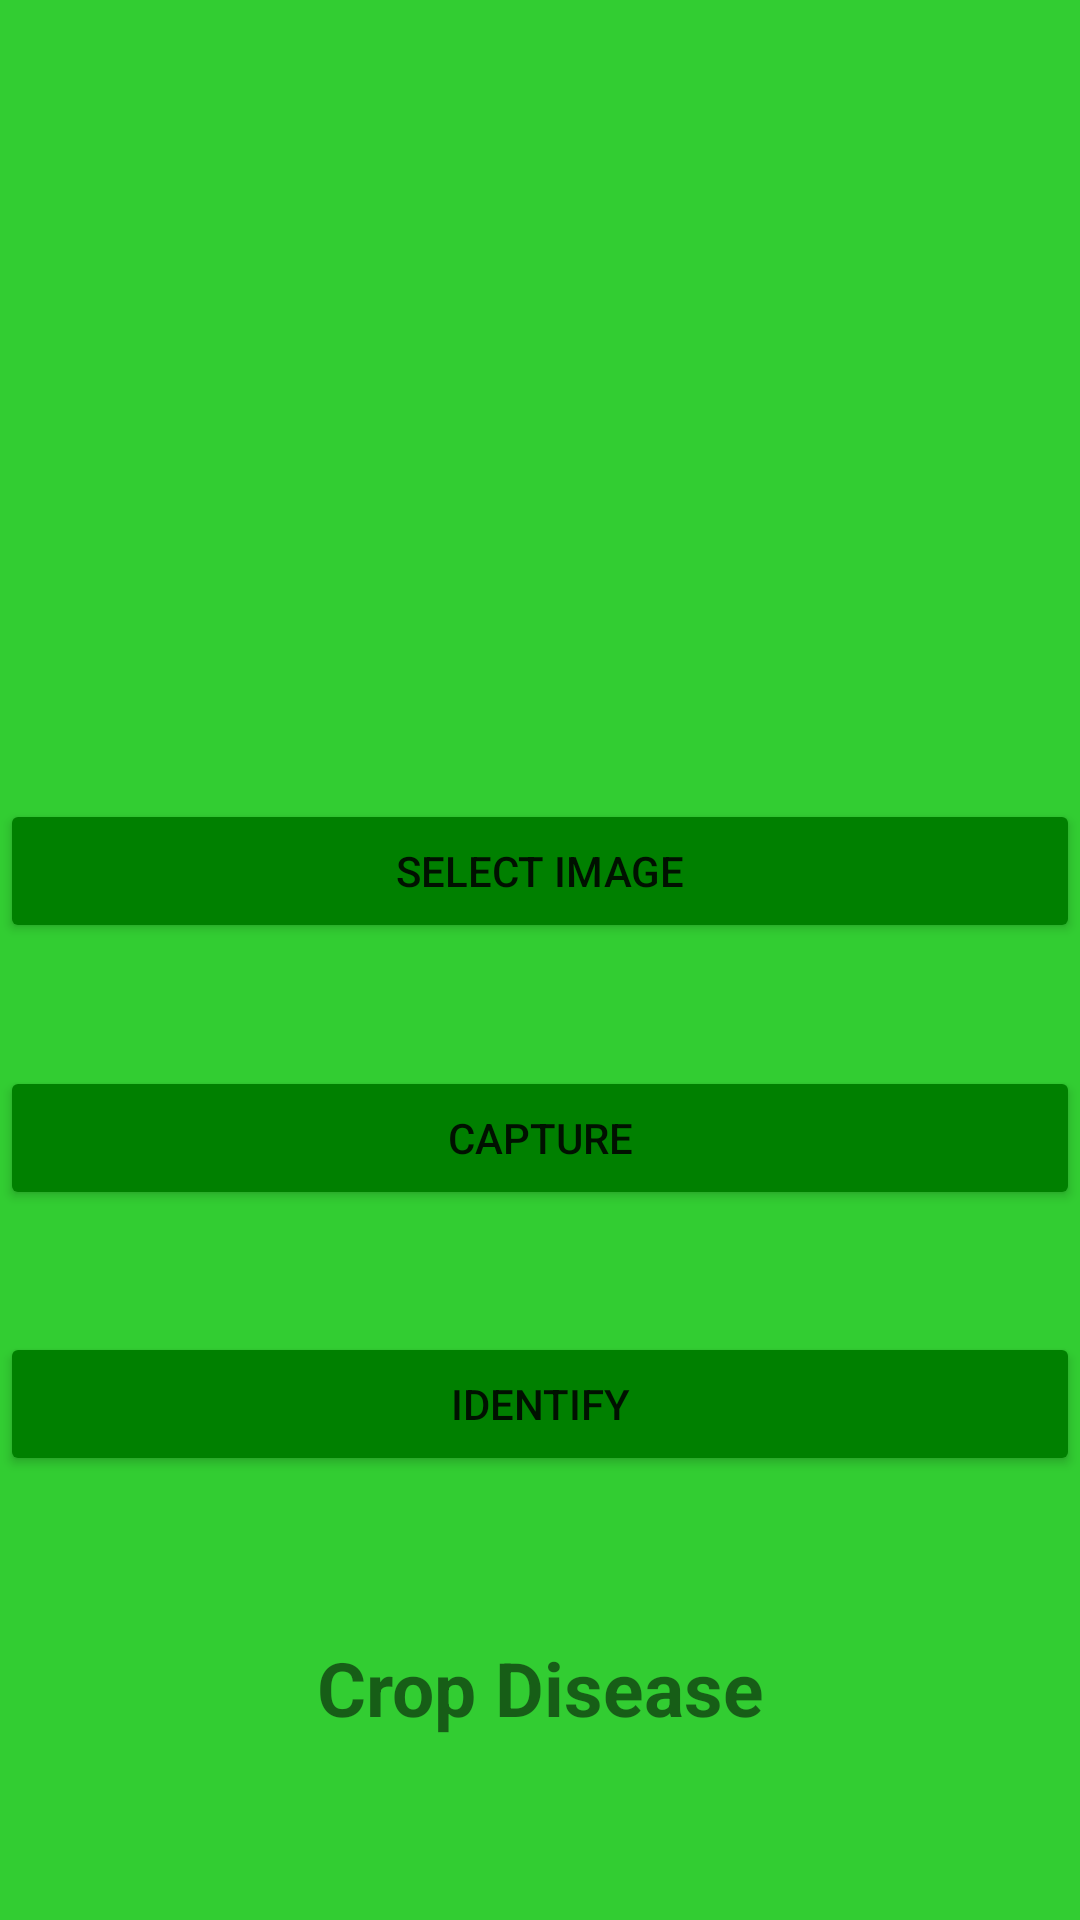

Reconstruct the res/layout file that produces this screen, plus the resources it refers to.
<!-- AndroidManifest.xml: application theme Theme.SmartAgrovet -->
<!-- res/layout/activity_maize.xml -->
<?xml version="1.0" encoding="utf-8"?>
<androidx.constraintlayout.widget.ConstraintLayout xmlns:android="http://schemas.android.com/apk/res/android"
    xmlns:app="http://schemas.android.com/apk/res-auto"
    xmlns:tools="http://schemas.android.com/tools"
    android:layout_width="match_parent"
    android:layout_height="match_parent"
    android:background="@color/app_bg"
    tools:context=".MaizeActivity">

    <ImageView
        android:id="@+id/imageView"
        android:layout_width="200dp"
        android:layout_height="200dp"
        app:layout_constraintBottom_toBottomOf="parent"
        app:layout_constraintEnd_toEndOf="parent"
        app:layout_constraintHorizontal_bias="0.5"
        app:layout_constraintStart_toStartOf="parent"
        app:layout_constraintTop_toTopOf="parent"
        app:layout_constraintVertical_bias="0.144"
        tools:srcCompat="@tools:sample/avatars"
        android:contentDescription="@string/crop_image" />

    <Button
        android:id="@+id/button2"
        android:backgroundTint="#008000"
        android:layout_width="match_parent"
        android:layout_height="wrap_content"
        android:text="@string/select_image"
        app:layout_constraintBottom_toBottomOf="parent"
        app:layout_constraintEnd_toEndOf="parent"
        app:layout_constraintHorizontal_bias="0.5"
        app:layout_constraintStart_toStartOf="parent"
        app:layout_constraintTop_toTopOf="parent"
        app:layout_constraintVertical_bias="0.45" />

    <Button
        android:id="@+id/btnCapture"
        android:backgroundTint="#008000"
        android:layout_width="match_parent"
        android:layout_height="wrap_content"
        android:text="@string/capture"
        app:layout_constraintBottom_toBottomOf="parent"
        app:layout_constraintEnd_toEndOf="parent"
        app:layout_constraintHorizontal_bias="0.5"
        app:layout_constraintStart_toStartOf="parent"
        app:layout_constraintTop_toTopOf="parent"
        app:layout_constraintVertical_bias="0.60"/>

    <Button
        android:id="@+id/button"
        android:backgroundTint="#008000"
        android:layout_width="match_parent"
        android:layout_height="wrap_content"
        android:text="@string/predict"
        app:layout_constraintBottom_toBottomOf="parent"
        app:layout_constraintEnd_toEndOf="parent"
        app:layout_constraintHorizontal_bias="0.498"
        app:layout_constraintStart_toStartOf="parent"
        app:layout_constraintTop_toTopOf="parent"
        app:layout_constraintVertical_bias="0.75" />

    <TextView
        android:id="@+id/textView"
        android:layout_width="wrap_content"
        android:layout_height="wrap_content"
        android:textStyle="bold"
        android:textSize="25sp"
        android:text="@string/crop_disease"
        app:layout_constraintBottom_toBottomOf="parent"
        app:layout_constraintEnd_toEndOf="parent"
        app:layout_constraintStart_toStartOf="parent"
        app:layout_constraintTop_toTopOf="parent"
        app:layout_constraintVertical_bias="0.90" />

</androidx.constraintlayout.widget.ConstraintLayout>
<!-- resources referenced by this layout -->
<resources>
  <color name="app_bg">#32CD32</color>
  <string name="capture">Capture</string>
  <string name="crop_disease">Crop Disease</string>
  <string name="crop_image">Crop Image</string>
  <string name="predict">Identify</string>
  <string name="select_image">Select image</string>
  <style name="Theme.SmartAgrovet" parent="Theme.MaterialComponents.DayNight.DarkActionBar">
          
          <item name="colorPrimary">@color/mint_green</item>
          <item name="colorPrimaryVariant">@color/jade</item>
          <item name="colorOnPrimary">@color/white</item>
          
          <item name="colorSecondary">@color/spring_green</item>
          <item name="colorSecondaryVariant">@color/shamrock_reen</item>
          <item name="colorOnSecondary">@color/black</item>
          
          <item name="android:statusBarColor" tools:targetApi="l">?attr/colorPrimaryVariant</item>
          
      </style>
  <color name="mint_green">#50C878</color>
  <color name="jade">#00A36C</color>
  <color name="white">#FFFFFF</color>
  <color name="spring_green">#00FF7F</color>
  <color name="shamrock_reen">#009E60</color>
  <color name="black">#FF000000</color>
</resources>
